4-way image classification set "data" from GitHub (PasserbyZzz/Car); label vocabulary: left, pause, right, straight.

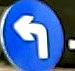
Label: left

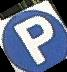
Label: pause

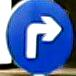
Label: right

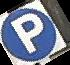
Label: pause

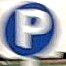
Label: pause

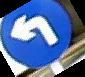
Label: left
